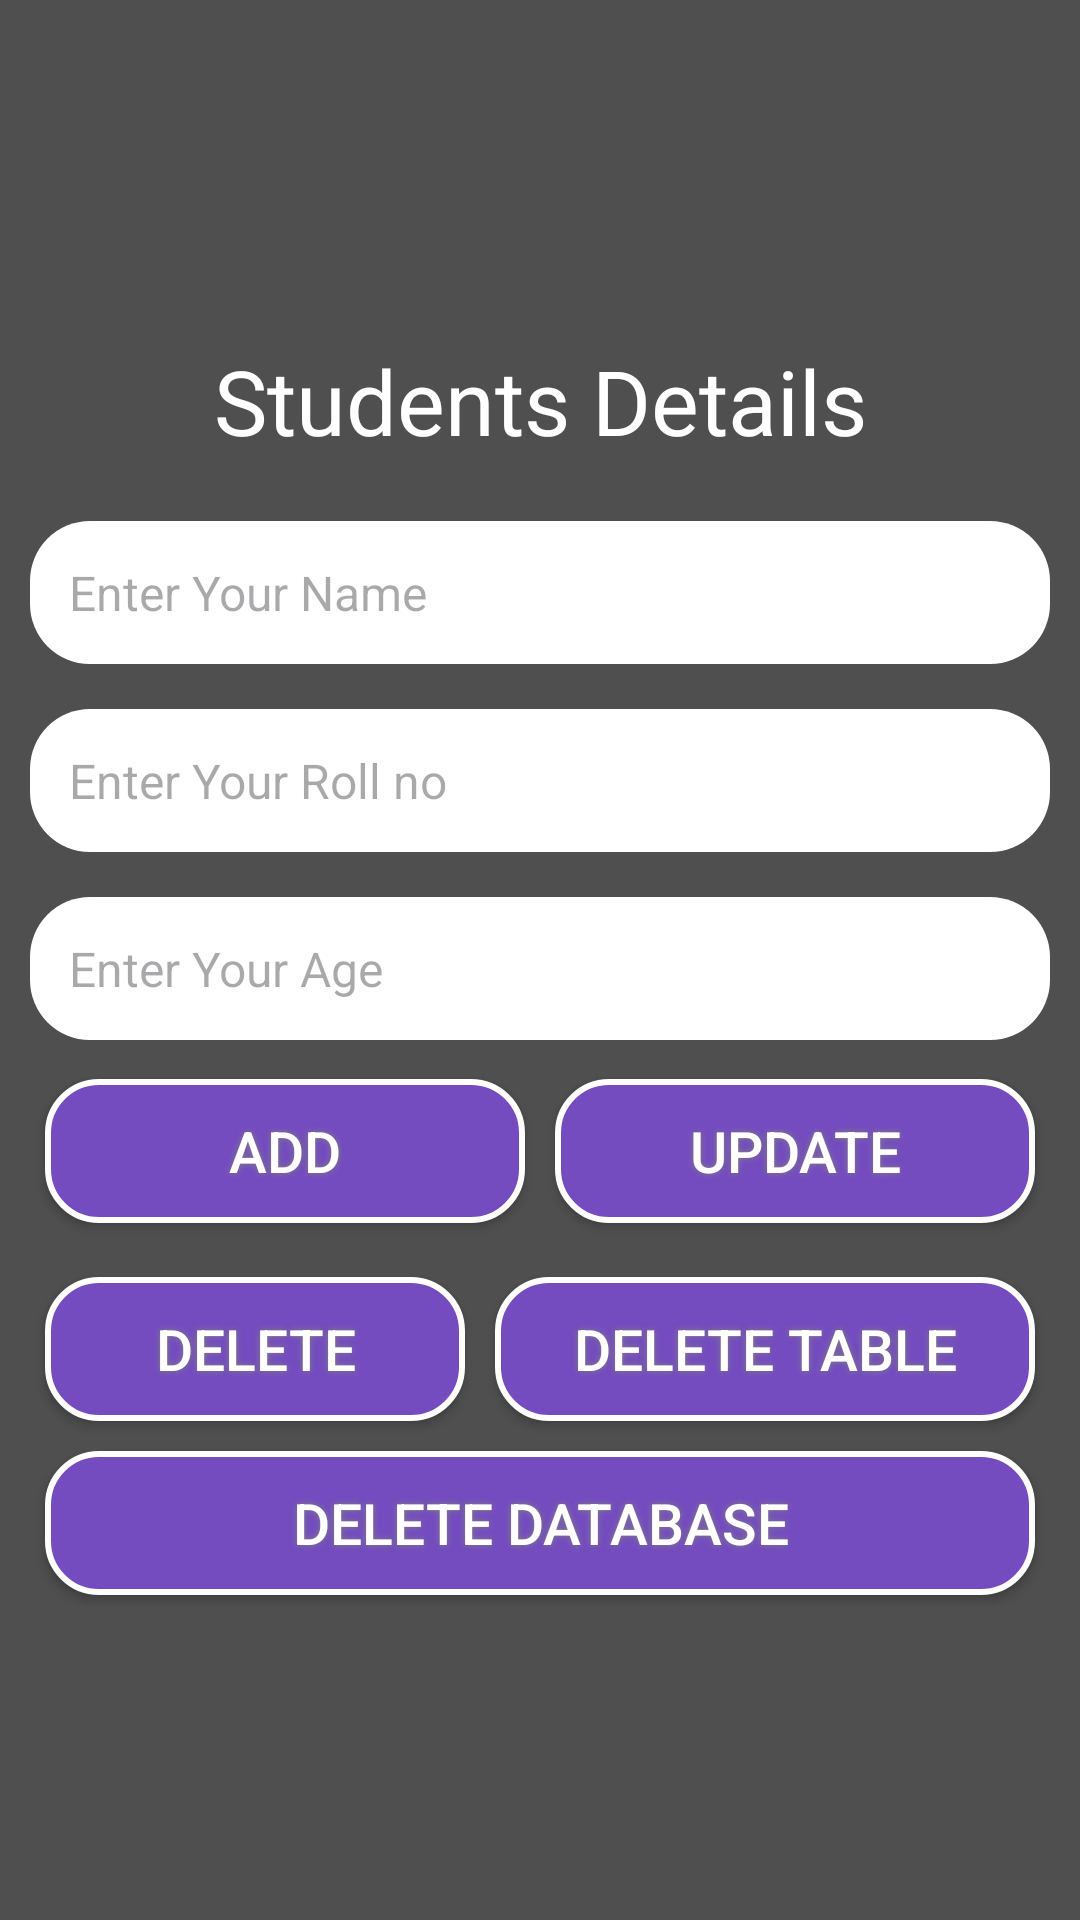

Here is an Android app screen rendered from its layout file. Give the layout XML and the strings, colors and styles it references.
<!-- AndroidManifest.xml: application theme Theme.MvvmWithRoomDB -->
<!-- res/layout/activity_main.xml -->
<?xml version="1.0" encoding="utf-8"?>
<LinearLayout xmlns:android="http://schemas.android.com/apk/res/android"
    xmlns:tools="http://schemas.android.com/tools"
    android:layout_width="match_parent"
    android:layout_height="match_parent"
    android:background="@color/black"
    android:gravity="center"
    android:orientation="vertical"
    android:padding="10dp"
    tools:context=".view.MainActivity">

    <ScrollView
        android:layout_width="match_parent"
        android:layout_height="wrap_content">

        <LinearLayout
            android:layout_width="match_parent"
            android:layout_height="wrap_content"
            android:background="@color/black"
            android:orientation="vertical">

            <TextView
                android:layout_width="match_parent"
                android:layout_height="wrap_content"
                android:layout_margin="10dp"
                android:text="@string/student_details"
                android:textAlignment="center"
                android:textColor="@color/white"
                android:textSize="30sp" />


            <EditText
                android:id="@+id/editName"
                android:layout_width="match_parent"
                android:layout_height="wrap_content"
                android:layout_marginTop="10dp"
                android:background="@drawable/edit_bg"
                android:hint="@string/enter_your_name"
                android:inputType="text"
                android:padding="13dp"
                android:textColor="@color/black"
                android:textSize="16sp" />

            <EditText
                android:id="@+id/editRollNo"
                android:layout_width="match_parent"
                android:layout_height="wrap_content"
                android:layout_marginTop="15dp"
                android:background="@drawable/edit_bg"
                android:hint="@string/enter_your_roll_no"
                android:inputType="number"
                android:padding="13dp"
                android:textColor="@color/black"
                android:textSize="16sp" />


            <EditText
                android:id="@+id/editAge"
                android:layout_width="match_parent"
                android:layout_height="wrap_content"
                android:layout_marginTop="15dp"
                android:background="@drawable/edit_bg"
                android:hint="@string/enter_your_age"
                android:inputType="number"
                android:padding="13dp"
                android:textColor="@color/black"
                android:textSize="16sp" />

            <LinearLayout
                android:layout_width="match_parent"
                android:layout_height="wrap_content"
                android:layout_marginTop="8dp">

                <Button
                    android:id="@+id/btnAdd"
                    android:layout_width="wrap_content"
                    android:layout_height="wrap_content"
                    android:layout_margin="5dp"
                    android:layout_weight="1"
                    android:background="@drawable/btn_bg"
                    android:shadowColor="#7F7F7F"
                    android:shadowDx="0"
                    android:shadowDy="0"
                    android:shadowRadius="5"
                    android:text="Add"
                    android:textColor="#FFFFFF"
                    android:textSize="19sp" />

                <Button
                    android:id="@+id/btnUpdate"
                    android:layout_width="wrap_content"
                    android:layout_height="wrap_content"
                    android:layout_margin="5dp"
                    android:layout_weight="1"
                    android:background="@drawable/btn_bg"
                    android:shadowColor="#7F7F7F"
                    android:shadowDx="0"
                    android:shadowDy="0"
                    android:shadowRadius="5"
                    android:text="Update"
                    android:textColor="#FFFFFF"
                    android:textSize="19sp" />
            </LinearLayout>

            <LinearLayout
                android:layout_width="match_parent"
                android:layout_height="wrap_content"
                android:layout_marginTop="8dp">

                <Button
                    android:id="@+id/btnDelete"
                    android:layout_width="wrap_content"
                    android:layout_height="wrap_content"
                    android:layout_margin="5dp"
                    android:layout_weight="1"
                    android:background="@drawable/btn_bg"
                    android:shadowColor="#7F7F7F"
                    android:shadowDx="0"
                    android:shadowDy="0"

                    android:shadowRadius="5"
                    android:text="Delete"
                    android:textColor="#FFFFFF"
                    android:textSize="19sp" />

                <Button
                    android:id="@+id/btnDeleteTable"
                    android:layout_width="wrap_content"
                    android:layout_height="wrap_content"
                    android:layout_margin="5dp"
                    android:layout_weight="1"
                    android:background="@drawable/btn_bg"
                    android:shadowColor="#7F7F7F"
                    android:shadowDx="0"
                    android:shadowDy="0"
                    android:shadowRadius="5"
                    android:text="@string/delete_table"
                    android:textColor="#FFFFFF"
                    android:textSize="19sp" />



            </LinearLayout>

            <Button
                android:id="@+id/btnDeleteDb"
                android:layout_width="match_parent"
                android:layout_height="wrap_content"
                android:layout_margin="5dp"
                android:layout_weight="1"
                android:background="@drawable/btn_bg"
                android:shadowColor="#7F7F7F"
                android:shadowDx="0"
                android:shadowDy="0"
                android:shadowRadius="5"
                android:text="@string/delete_database"
                android:textColor="#FFFFFF"
                android:textSize="19sp" />



        </LinearLayout>

    </ScrollView>


</LinearLayout>
<!-- resources referenced by this layout -->
<resources>
  <color name="black">#4F4F4F</color>
  <color name="white">#FFFFFFFF</color>
  <!-- drawable btn_bg (drawable) -->
  <?xml version="1.0" encoding="utf-8"?>
  <shape xmlns:android="http://schemas.android.com/apk/res/android" android:shape="rectangle" >
      <corners
          android:radius="17dp"
          />
      <solid
          android:color="#744CC0"
          />
      <padding
          android:left="0dp"
          android:top="0dp"
          android:right="0dp"
          android:bottom="0dp"
          />
  
      <stroke
          android:width="2dp"
          android:color="#FFFFFF"
          />
  </shape>
  <!-- drawable edit_bg (drawable) -->
  <?xml version="1.0" encoding="utf-8"?>
  <shape xmlns:android="http://schemas.android.com/apk/res/android">
  
      <solid android:color="@color/white"  />
       <corners android:radius="20dp" />
  </shape>
  <string name="delete_database">Delete Database</string>
  <string name="delete_table">Delete Table</string>
  <string name="enter_your_age">Enter Your Age</string>
  <string name="enter_your_name">Enter Your Name</string>
  <string name="enter_your_roll_no">Enter Your Roll no</string>
  <string name="student_details">Students Details</string>
  <style name="Theme.MvvmWithRoomDB" parent="Base.Theme.MvvmWithRoomDB" />
  <style name="Base.Theme.MvvmWithRoomDB" parent="Theme.Material3.DayNight.NoActionBar">
          
          
      </style>
</resources>
